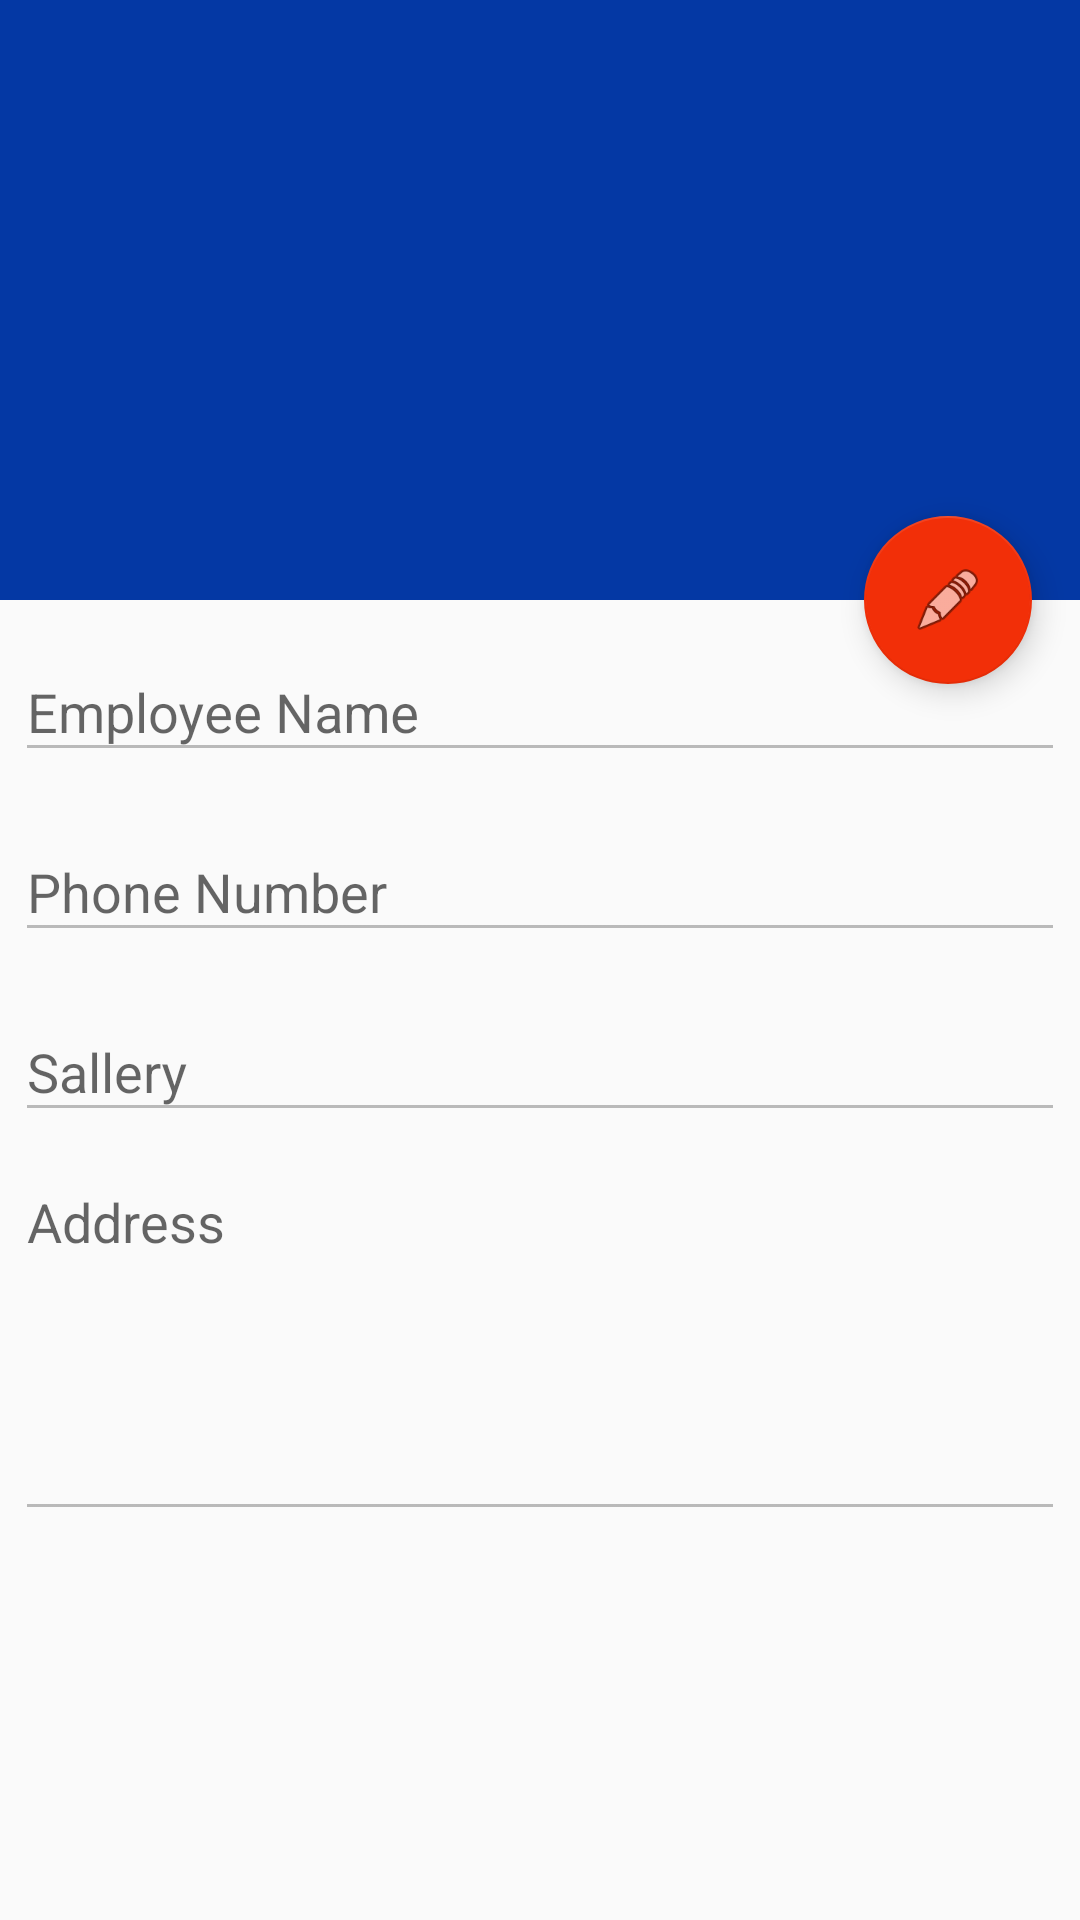

The Android layout XML behind this screen, and the referenced resources:
<!-- AndroidManifest.xml: application theme AppTheme -->
<!-- res/layout/activity_employee_details.xml -->
<?xml version="1.0" encoding="utf-8"?>
<android.support.design.widget.CoordinatorLayout xmlns:android="http://schemas.android.com/apk/res/android"
    xmlns:app="http://schemas.android.com/apk/res-auto"
    xmlns:tools="http://schemas.android.com/tools"
    android:layout_width="match_parent"
    android:layout_height="match_parent"
    android:fitsSystemWindows="true"
    tools:context=".EmployeeDetails">

    <android.support.design.widget.AppBarLayout
        android:id="@+id/app_bar"
        android:layout_width="match_parent"
        android:layout_height="@dimen/app_bar_height"
        android:fitsSystemWindows="true"
        android:theme="@style/AppTheme.AppBarOverlay">

        <android.support.design.widget.CollapsingToolbarLayout
            android:id="@+id/toolbar_layout"
            android:layout_width="match_parent"
            android:layout_height="match_parent"
            android:fitsSystemWindows="true"
            app:contentScrim="?attr/colorPrimary"
            app:layout_scrollFlags="scroll|exitUntilCollapsed"
            app:toolbarId="@+id/toolbar">

            <android.support.v7.widget.Toolbar
                android:id="@+id/toolbar"
                android:layout_width="match_parent"
                android:layout_height="?attr/actionBarSize"
                app:layout_collapseMode="pin"
                app:popupTheme="@style/AppTheme.PopupOverlay" />

        </android.support.design.widget.CollapsingToolbarLayout>
    </android.support.design.widget.AppBarLayout>

    <include layout="@layout/content_employee_details" />

    <android.support.design.widget.FloatingActionButton
        android:id="@+id/fab"
        android:layout_width="wrap_content"
        android:layout_height="wrap_content"
        android:layout_margin="@dimen/fab_margin"
        app:layout_anchor="@id/app_bar"
        app:layout_anchorGravity="bottom|end"
        app:srcCompat="@android:drawable/ic_menu_edit" />

</android.support.design.widget.CoordinatorLayout>
<!-- res/layout/content_employee_details.xml (included above) -->
<?xml version="1.0" encoding="utf-8"?>
<android.support.v4.widget.NestedScrollView xmlns:android="http://schemas.android.com/apk/res/android"
    xmlns:app="http://schemas.android.com/apk/res-auto"
    xmlns:tools="http://schemas.android.com/tools"
    android:layout_width="match_parent"
    android:layout_height="match_parent"
    app:layout_behavior="@string/appbar_scrolling_view_behavior"
    tools:context=".EmployeeDetails"
    tools:showIn="@layout/activity_employee_details">

    <RelativeLayout
        xmlns:android="http://schemas.android.com/apk/res/android"
        xmlns:tools="http://schemas.android.com/tools"
        android:layout_width="match_parent"
        android:layout_height="match_parent"
        android:padding="5dp">

        <android.support.design.widget.TextInputLayout
            android:layout_width="match_parent"

            android:layout_height="wrap_content">

            <android.support.design.widget.TextInputEditText
                android:layout_width="match_parent"
                android:enabled="false"
                android:id="@+id/employeeNameForEmployee"
                android:layout_height="wrap_content"
                android:hint="Employee Name" />
        </android.support.design.widget.TextInputLayout>

        <android.support.design.widget.TextInputLayout
            android:layout_width="match_parent"
            android:layout_marginTop="60dp"
            android:layout_height="wrap_content">

            <android.support.design.widget.TextInputEditText
                android:layout_width="match_parent"
                android:id="@+id/employeePhoneNumberForEmployee"
                android:enabled="false"
                android:layout_height="wrap_content"
                android:hint="Phone Number" />
        </android.support.design.widget.TextInputLayout>


        <android.support.design.widget.TextInputLayout
            android:layout_width="match_parent"
            android:layout_marginTop="120dp"
            android:layout_height="wrap_content">

            <android.support.design.widget.TextInputEditText
                android:layout_width="match_parent"
                android:id="@+id/jobDescriptionForEmployee"
                android:enabled="false"
                android:layout_height="wrap_content"
                android:inputType="number"
                android:hint="Sallery" />
        </android.support.design.widget.TextInputLayout>
        <EditText
            android:layout_width="fill_parent"
            android:id="@+id/addressForEmployee"
            android:layout_height="wrap_content"
            android:gravity="top|left"
            android:hint="Address"
            android:layout_marginTop="180dp"
            android:inputType="textEmailAddress|textMultiLine"
            android:enabled="false"
            android:lines="20"
            android:minLines="5"
            android:scrollHorizontally="false"
            android:scrollbars="vertical" />
    </RelativeLayout>
</android.support.v4.widget.NestedScrollView>
<!-- resources referenced by this layout -->
<resources>
  <dimen name="app_bar_height">200dp</dimen>
  <dimen name="fab_margin">16dp</dimen>
  <style name="AppTheme.AppBarOverlay" parent="ThemeOverlay.AppCompat.Dark.ActionBar" />
  <style name="AppTheme.PopupOverlay" parent="ThemeOverlay.AppCompat.Light" />
  <style name="AppTheme" parent="Theme.AppCompat.Light.DarkActionBar">
          
          <item name="colorPrimary">@color/colorPrimary</item>
          <item name="colorPrimaryDark">@color/colorPrimaryDark</item>
          <item name="colorAccent">@color/colorAccent</item>
  
      </style>
  <color name="colorPrimary">#0438a4</color>
  <color name="colorPrimaryDark">#05328e</color>
  <color name="colorAccent">#f22f08</color>
</resources>
